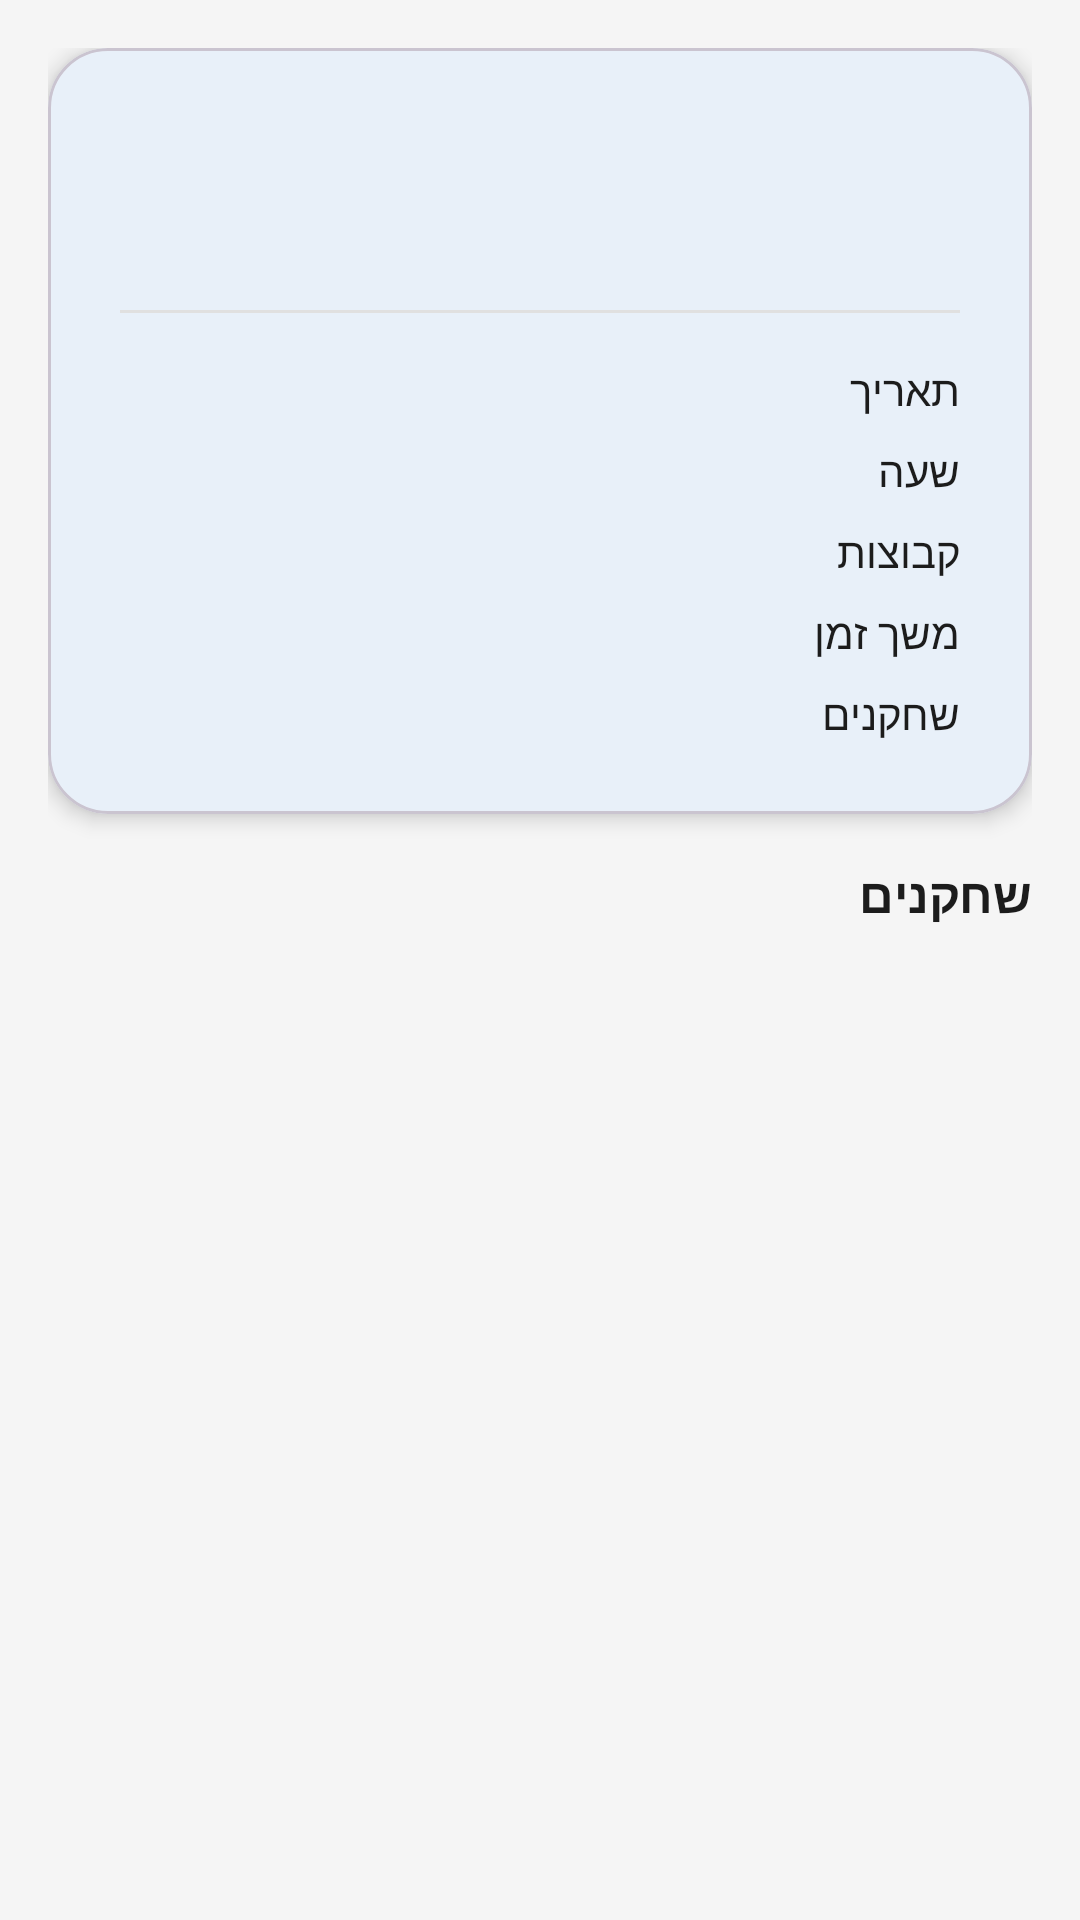

Reconstruct the res/layout file that produces this screen, plus the resources it refers to.
<!-- AndroidManifest.xml: application theme Theme.OnTheCourt -->
<!-- res/layout/fragment_game_detail.xml -->
<?xml version="1.0" encoding="utf-8"?>
<androidx.coordinatorlayout.widget.CoordinatorLayout
    xmlns:android="http://schemas.android.com/apk/res/android"
    xmlns:app="http://schemas.android.com/apk/res-auto"
    android:layout_width="match_parent"
    android:layout_height="match_parent"
    android:background="@color/background">

    <androidx.core.widget.NestedScrollView
        android:id="@+id/scroll_content"
        android:layout_width="match_parent"
        android:layout_height="match_parent"
        android:layout_marginBottom="@dimen/action_button_reserved_space">

        <LinearLayout
            android:layout_width="match_parent"
            android:layout_height="wrap_content"
            android:orientation="vertical"
            android:padding="@dimen/spacing_md">

            
            <com.google.android.material.card.MaterialCardView
                android:layout_width="match_parent"
                android:layout_height="wrap_content"
                app:cardCornerRadius="@dimen/card_corner_radius"
                app:cardElevation="@dimen/card_elevation"
                android:layout_marginBottom="@dimen/spacing_md">

                <LinearLayout
                    android:layout_width="match_parent"
                    android:layout_height="wrap_content"
                    android:orientation="vertical"
                    android:padding="@dimen/spacing_lg">

                    <TextView
                        android:id="@+id/tv_sport"
                        android:layout_width="match_parent"
                        android:layout_height="wrap_content"
                        android:textSize="12sp"
                        android:textAllCaps="true"
                        android:textColor="@color/secondary"
                        android:textStyle="bold"
                        android:letterSpacing="0.1"/>

                    <TextView
                        android:id="@+id/tv_court_name"
                        android:layout_width="match_parent"
                        android:layout_height="wrap_content"
                        android:textSize="20sp"
                        android:textStyle="bold"
                        android:textColor="@color/on_surface"
                        android:layout_marginTop="@dimen/spacing_xs"/>

                    <View android:layout_width="match_parent" android:layout_height="1dp"
                        android:background="@color/divider" android:layout_marginVertical="@dimen/spacing_md"/>

                    <LinearLayout android:layout_width="match_parent" android:layout_height="wrap_content"
                        android:orientation="horizontal">
                        <TextView android:layout_width="0dp" android:layout_height="wrap_content"
                            android:layout_weight="1" android:textColor="@color/text_secondary"
                            android:text="@string/label_date_row"/>
                        <TextView android:id="@+id/tv_date" android:layout_width="wrap_content"
                            android:layout_height="wrap_content" android:textColor="@color/on_surface"
                            android:textStyle="bold" android:layoutDirection="ltr"/>
                    </LinearLayout>

                    <LinearLayout android:layout_width="match_parent" android:layout_height="wrap_content"
                        android:orientation="horizontal" android:layout_marginTop="@dimen/spacing_sm">
                        <TextView android:layout_width="0dp" android:layout_height="wrap_content"
                            android:layout_weight="1" android:textColor="@color/text_secondary"
                            android:text="@string/label_time_row"/>
                        <TextView android:id="@+id/tv_time" android:layout_width="wrap_content"
                            android:layout_height="wrap_content" android:textColor="@color/on_surface"
                            android:textStyle="bold"/>
                    </LinearLayout>

                    <LinearLayout android:layout_width="match_parent" android:layout_height="wrap_content"
                        android:orientation="horizontal" android:layout_marginTop="@dimen/spacing_sm">
                        <TextView android:layout_width="0dp" android:layout_height="wrap_content"
                            android:layout_weight="1" android:textColor="@color/text_secondary"
                            android:text="@string/label_teams_row"/>
                        <TextView android:id="@+id/tv_teams" android:layout_width="wrap_content"
                            android:layout_height="wrap_content" android:textColor="@color/on_surface"
                            android:textStyle="bold"/>
                    </LinearLayout>

                    <LinearLayout android:layout_width="match_parent" android:layout_height="wrap_content"
                        android:orientation="horizontal" android:layout_marginTop="@dimen/spacing_sm">
                        <TextView android:layout_width="0dp" android:layout_height="wrap_content"
                            android:layout_weight="1" android:textColor="@color/text_secondary"
                            android:text="@string/label_duration_row"/>
                        <TextView android:id="@+id/tv_duration" android:layout_width="wrap_content"
                            android:layout_height="wrap_content" android:textColor="@color/on_surface"
                            android:textStyle="bold"/>
                    </LinearLayout>

                    <LinearLayout android:layout_width="match_parent" android:layout_height="wrap_content"
                        android:orientation="horizontal" android:layout_marginTop="@dimen/spacing_sm">
                        <TextView android:layout_width="0dp" android:layout_height="wrap_content"
                            android:layout_weight="1" android:textColor="@color/text_secondary"
                            android:text="@string/label_players_row"/>
                        <TextView android:id="@+id/tv_player_count" android:layout_width="wrap_content"
                            android:layout_height="wrap_content" android:textColor="@color/on_surface"
                            android:textStyle="bold"/>
                    </LinearLayout>

                    <TextView android:id="@+id/tv_description" android:layout_width="match_parent"
                        android:layout_height="wrap_content" android:textColor="@color/text_secondary"
                        android:layout_marginTop="@dimen/spacing_md" android:visibility="gone"/>
                </LinearLayout>
            </com.google.android.material.card.MaterialCardView>

            
            <TextView android:layout_width="match_parent" android:layout_height="wrap_content"
                android:text="@string/label_players_row" android:textSize="16sp" android:textStyle="bold"
                android:textColor="@color/on_background" android:layout_marginBottom="@dimen/spacing_sm"/>

            <androidx.recyclerview.widget.RecyclerView
                android:id="@+id/rv_players"
                android:layout_width="match_parent"
                android:layout_height="wrap_content"
                android:nestedScrollingEnabled="false"/>

            <ProgressBar android:id="@+id/progress_bar" android:layout_width="wrap_content"
                android:layout_height="wrap_content" android:layout_gravity="center"
                android:visibility="gone"/>
        </LinearLayout>
    </androidx.core.widget.NestedScrollView>

    
    <com.google.android.material.button.MaterialButton
        android:id="@+id/btn_action"
        android:layout_width="match_parent"
        android:layout_height="wrap_content"
        android:layout_gravity="bottom"
        android:layout_margin="@dimen/spacing_md"
        android:text="@string/btn_join_game"
        android:textSize="16sp"
        android:visibility="gone"/>

</androidx.coordinatorlayout.widget.CoordinatorLayout>
<!-- resources referenced by this layout -->
<resources>
  <color name="background">#F5F5F5</color>
  <color name="divider">#E0E0E0</color>
  <color name="on_background">#1C1C1C</color>
  <color name="on_surface">#1C1C1C</color>
  <color name="secondary">#1565C0</color>
  <color name="text_secondary">#1C1C1C</color>
  <dimen name="action_button_reserved_space">84dp</dimen>
  <dimen name="card_corner_radius">20dp</dimen>
  <dimen name="card_elevation">4dp</dimen>
  <dimen name="spacing_lg">24dp</dimen>
  <dimen name="spacing_md">16dp</dimen>
  <dimen name="spacing_sm">8dp</dimen>
  <dimen name="spacing_xs">4dp</dimen>
  <string name="btn_join_game">הצטרפות למשחק</string>
  <string name="label_date_row">תאריך</string>
  <string name="label_duration_row">משך זמן</string>
  <string name="label_players_row">שחקנים</string>
  <string name="label_teams_row">קבוצות</string>
  <string name="label_time_row">שעה</string>
  <style name="Theme.OnTheCourt" parent="Theme.Material3.Light.NoActionBar">
          <item name="colorPrimary">@color/primary</item>
          <item name="colorOnPrimary">@color/on_primary</item>
          <item name="colorPrimaryContainer">@color/primary_variant</item>
          <item name="colorOnPrimaryContainer">@color/on_primary</item>
          <item name="colorSecondary">@color/secondary</item>
          <item name="colorOnSecondary">@color/on_secondary</item>
          <item name="colorSecondaryContainer">@color/secondary_variant</item>
          <item name="colorOnSecondaryContainer">@color/on_secondary</item>
          <item name="android:colorBackground">@color/background</item>
          <item name="colorSurface">@color/surface</item>
          <item name="colorOnBackground">@color/on_background</item>
          <item name="colorOnSurface">@color/on_surface</item>
          <item name="colorError">@color/error</item>
          <item name="shapeAppearanceCornerSmall">@style/ShapeAppearance.OnTheCourt.Small</item>
          <item name="shapeAppearanceCornerMedium">@style/ShapeAppearance.OnTheCourt.Medium</item>
          <item name="shapeAppearanceCornerLarge">@style/ShapeAppearance.OnTheCourt.Large</item>
      </style>
  <color name="primary">#1565C0</color>
  <color name="on_primary">#FFFFFF</color>
  <color name="primary_variant">#1565C0</color>
  <color name="on_secondary">#FFFFFF</color>
  <color name="secondary_variant">#1565C0</color>
  <color name="surface">#FFFFFF</color>
  <color name="error">#B00020</color>
  <style name="ShapeAppearance.OnTheCourt.Small" parent="ShapeAppearance.Material3.Corner.Small">
          <item name="cornerSize">20dp</item>
      </style>
  <style name="ShapeAppearance.OnTheCourt.Medium" parent="ShapeAppearance.Material3.Corner.Medium">
          <item name="cornerSize">20dp</item>
      </style>
  <style name="ShapeAppearance.OnTheCourt.Large" parent="ShapeAppearance.Material3.Corner.Large">
          <item name="cornerSize">28dp</item>
      </style>
</resources>
